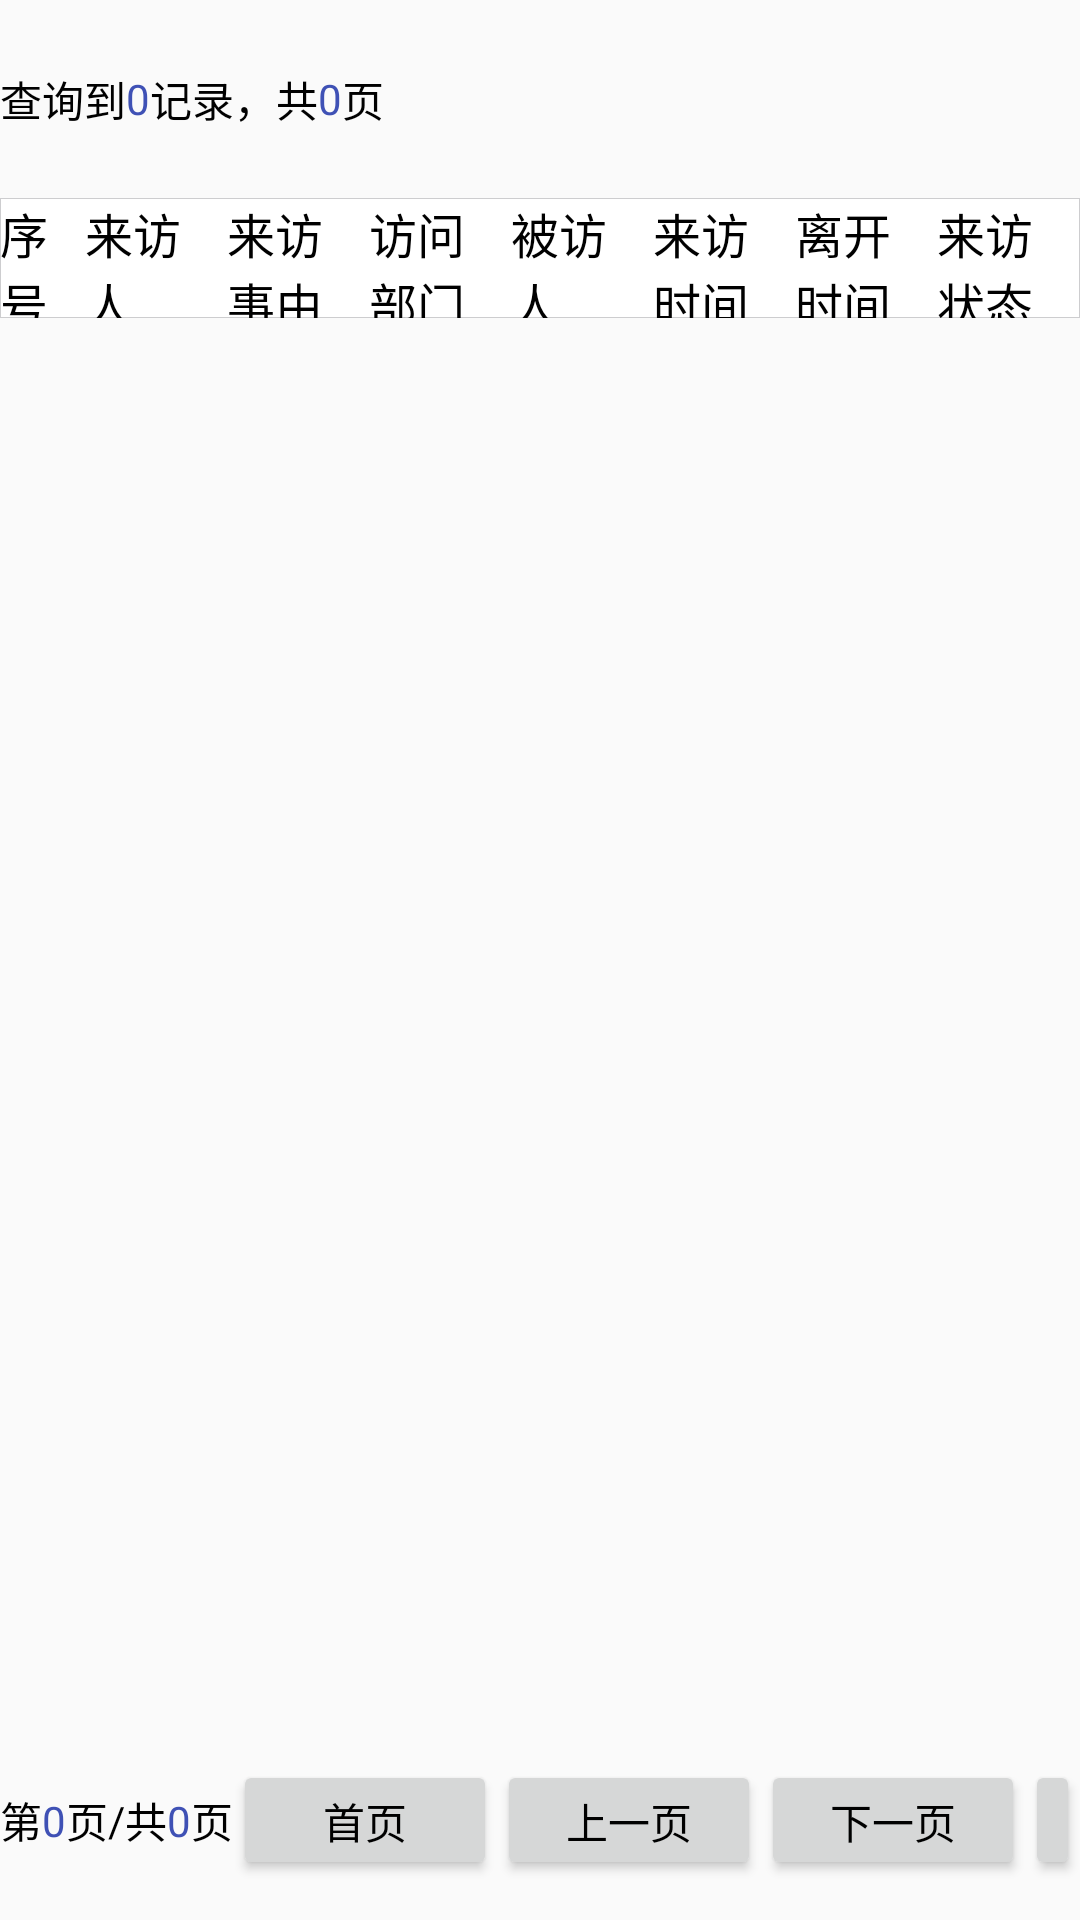

The Android layout XML behind this screen, and the referenced resources:
<!-- AndroidManifest.xml: application theme AppTheme -->
<!-- res/layout/data_list.xml -->
<?xml version="1.0" encoding="utf-8"?>
<LinearLayout xmlns:android="http://schemas.android.com/apk/res/android"
    android:layout_width="match_parent"
    android:layout_height="match_parent"
    android:orientation="vertical"
    >

    <LinearLayout
        android:layout_width="match_parent"
        android:layout_height="20dp"
        android:layout_weight="1"
        android:gravity="center_vertical">
        <TextView
            android:layout_width="wrap_content"
            android:layout_height="wrap_content"
            android:text="查询到"/>
        <TextView
            android:id="@+id/log_total"
            android:layout_width="wrap_content"
            android:layout_height="wrap_content"
            android:text="0"
            android:textColor="@color/colorPrimary"/>
        <TextView
            android:layout_width="wrap_content"
            android:layout_height="wrap_content"
            android:text="记录"/>
        <TextView
            android:layout_width="wrap_content"
            android:layout_height="wrap_content"
            android:text="，共"/>
        <TextView
            android:id="@+id/log_page"
            android:layout_width="wrap_content"
            android:layout_height="wrap_content"
            android:text="0"
            android:textColor="@color/colorPrimary"/>
        <TextView
            android:layout_width="wrap_content"
            android:layout_height="wrap_content"
            android:text="页"/>
    </LinearLayout>



    <LinearLayout
        android:layout_width="match_parent"
        android:layout_height="0dp"
        android:layout_weight="11"
        android:orientation="vertical">

        <LinearLayout
            android:layout_width="match_parent"
            android:layout_height="40dp"
            android:gravity="center_vertical"
            android:background="@drawable/menu_border_color"
            >

            <LinearLayout
                android:layout_width="match_parent"
                android:layout_height="wrap_content"
                android:orientation="horizontal"
                >
                <TextView
                    android:layout_width="0dp"
                    android:layout_height="wrap_content"
                    android:layout_weight="0.6"
                    style="@style/title"
                    android:text="序号"/>
                <TextView
                    android:layout_width="0dp"
                    android:layout_height="wrap_content"
                    android:layout_weight="1"
                    style="@style/title"
                    android:text="来访人"/>
                
                <TextView
                    android:layout_width="0dp"
                    android:layout_height="wrap_content"
                    android:layout_weight="1"
                    style="@style/title"
                    android:text="来访事由"/>
                <TextView
                    android:layout_width="0dp"
                    android:layout_height="wrap_content"
                    android:layout_weight="1"
                    style="@style/title"
                    android:text="访问部门"/>
                <TextView
                    android:layout_width="0dp"
                    android:layout_height="wrap_content"
                    android:layout_weight="1"
                    style="@style/title"
                    android:text="被访人"/>
                <TextView
                    android:layout_width="0dp"
                    android:layout_height="wrap_content"
                    android:layout_weight="1"
                    style="@style/title"
                    android:text="来访时间"/>
                <TextView
                    android:layout_width="0dp"
                    android:layout_height="wrap_content"
                    android:layout_weight="1"
                    style="@style/title"
                    android:text="离开时间"/>
                <TextView
                    android:layout_width="0dp"
                    android:layout_height="wrap_content"
                    android:layout_weight="1"
                    style="@style/title"
                    android:text="来访状态"/>


            </LinearLayout>
        </LinearLayout>
        <LinearLayout
            android:layout_width="match_parent"
            android:layout_height="0dp"
            android:layout_weight="10">

            <ListView
                android:id="@+id/visit_log_listview"
                android:layout_width="match_parent"
                android:layout_height="match_parent"
                android:divider="@android:color/darker_gray"
                android:dividerHeight="0.01dp">
            </ListView>
        </LinearLayout>
    </LinearLayout>

    <LinearLayout
        android:layout_width="match_parent"
        android:layout_height="20dp"
        android:layout_weight="1"
        android:gravity="center">
        <TextView
            android:layout_width="wrap_content"
            android:layout_height="wrap_content"
            android:text="第"/>
        <TextView
            android:id="@+id/log_curpage"
            android:layout_width="wrap_content"
            android:layout_height="wrap_content"
            android:text="0"
            android:textColor="@color/colorPrimary"/>
        <TextView
            android:layout_width="wrap_content"
            android:layout_height="wrap_content"
            android:text="页"/>
        <TextView
            android:layout_width="wrap_content"
            android:layout_height="wrap_content"
            android:text="/"/>
        <TextView
            android:layout_width="wrap_content"
            android:layout_height="wrap_content"
            android:text="共"/>
        <TextView
            android:id="@+id/log_page1"
            android:layout_width="wrap_content"
            android:layout_height="wrap_content"
            android:text="0"
            android:textColor="@color/colorPrimary"/>
        <TextView
            android:layout_width="wrap_content"
            android:layout_height="wrap_content"
            android:text="页"/>
        <Button
            android:id="@+id/log_first_page"
            android:layout_width="wrap_content"
            android:layout_height="40dp"
            android:text="首页"/>
        <Button
            android:id="@+id/log_pre_page"
            android:layout_width="wrap_content"
            android:layout_height="40dp"
            android:text="上一页"
            />
        <Button
            android:id="@+id/log_next_page"
            android:layout_width="wrap_content"
            android:layout_height="40dp"
            android:text="下一页"/>
        <Button
            android:id="@+id/log_last_page"
            android:layout_width="wrap_content"
            android:layout_height="40dp"
            android:text="尾页"/>

    </LinearLayout>
</LinearLayout>
<!-- resources referenced by this layout -->
<resources>
  <color name="colorPrimary">#3F51B5</color>
  <!-- drawable menu_border_color (drawable) -->
  <?xml version="1.0" encoding="utf-8"?>
  <shape xmlns:android="http://schemas.android.com/apk/res/android" >
  
      <solid android:color="#ffffff"/>
      <stroke
          android:width="0.01dp"
          android:color="#cdcdcf"
          />
  
  </shape>
  <style name="title">
          <item name="android:textSize">16sp</item>
          <item name="android:textColor">@color/black</item>
      </style>
  <style name="AppTheme" parent="Theme.AppCompat.Light.NoActionBar">
          
          <item name="colorPrimary">@color/colorPrimary</item>
          <item name="colorPrimaryDark">@color/colorPrimaryDark</item>
          <item name="colorAccent">@color/colorAccent</item>
          <item name="android:textColor">@color/black</item>
      </style>
  <color name="black">#000000</color>
  <color name="colorPrimaryDark">#303F9F</color>
  <color name="colorAccent">#FF4081</color>
</resources>
